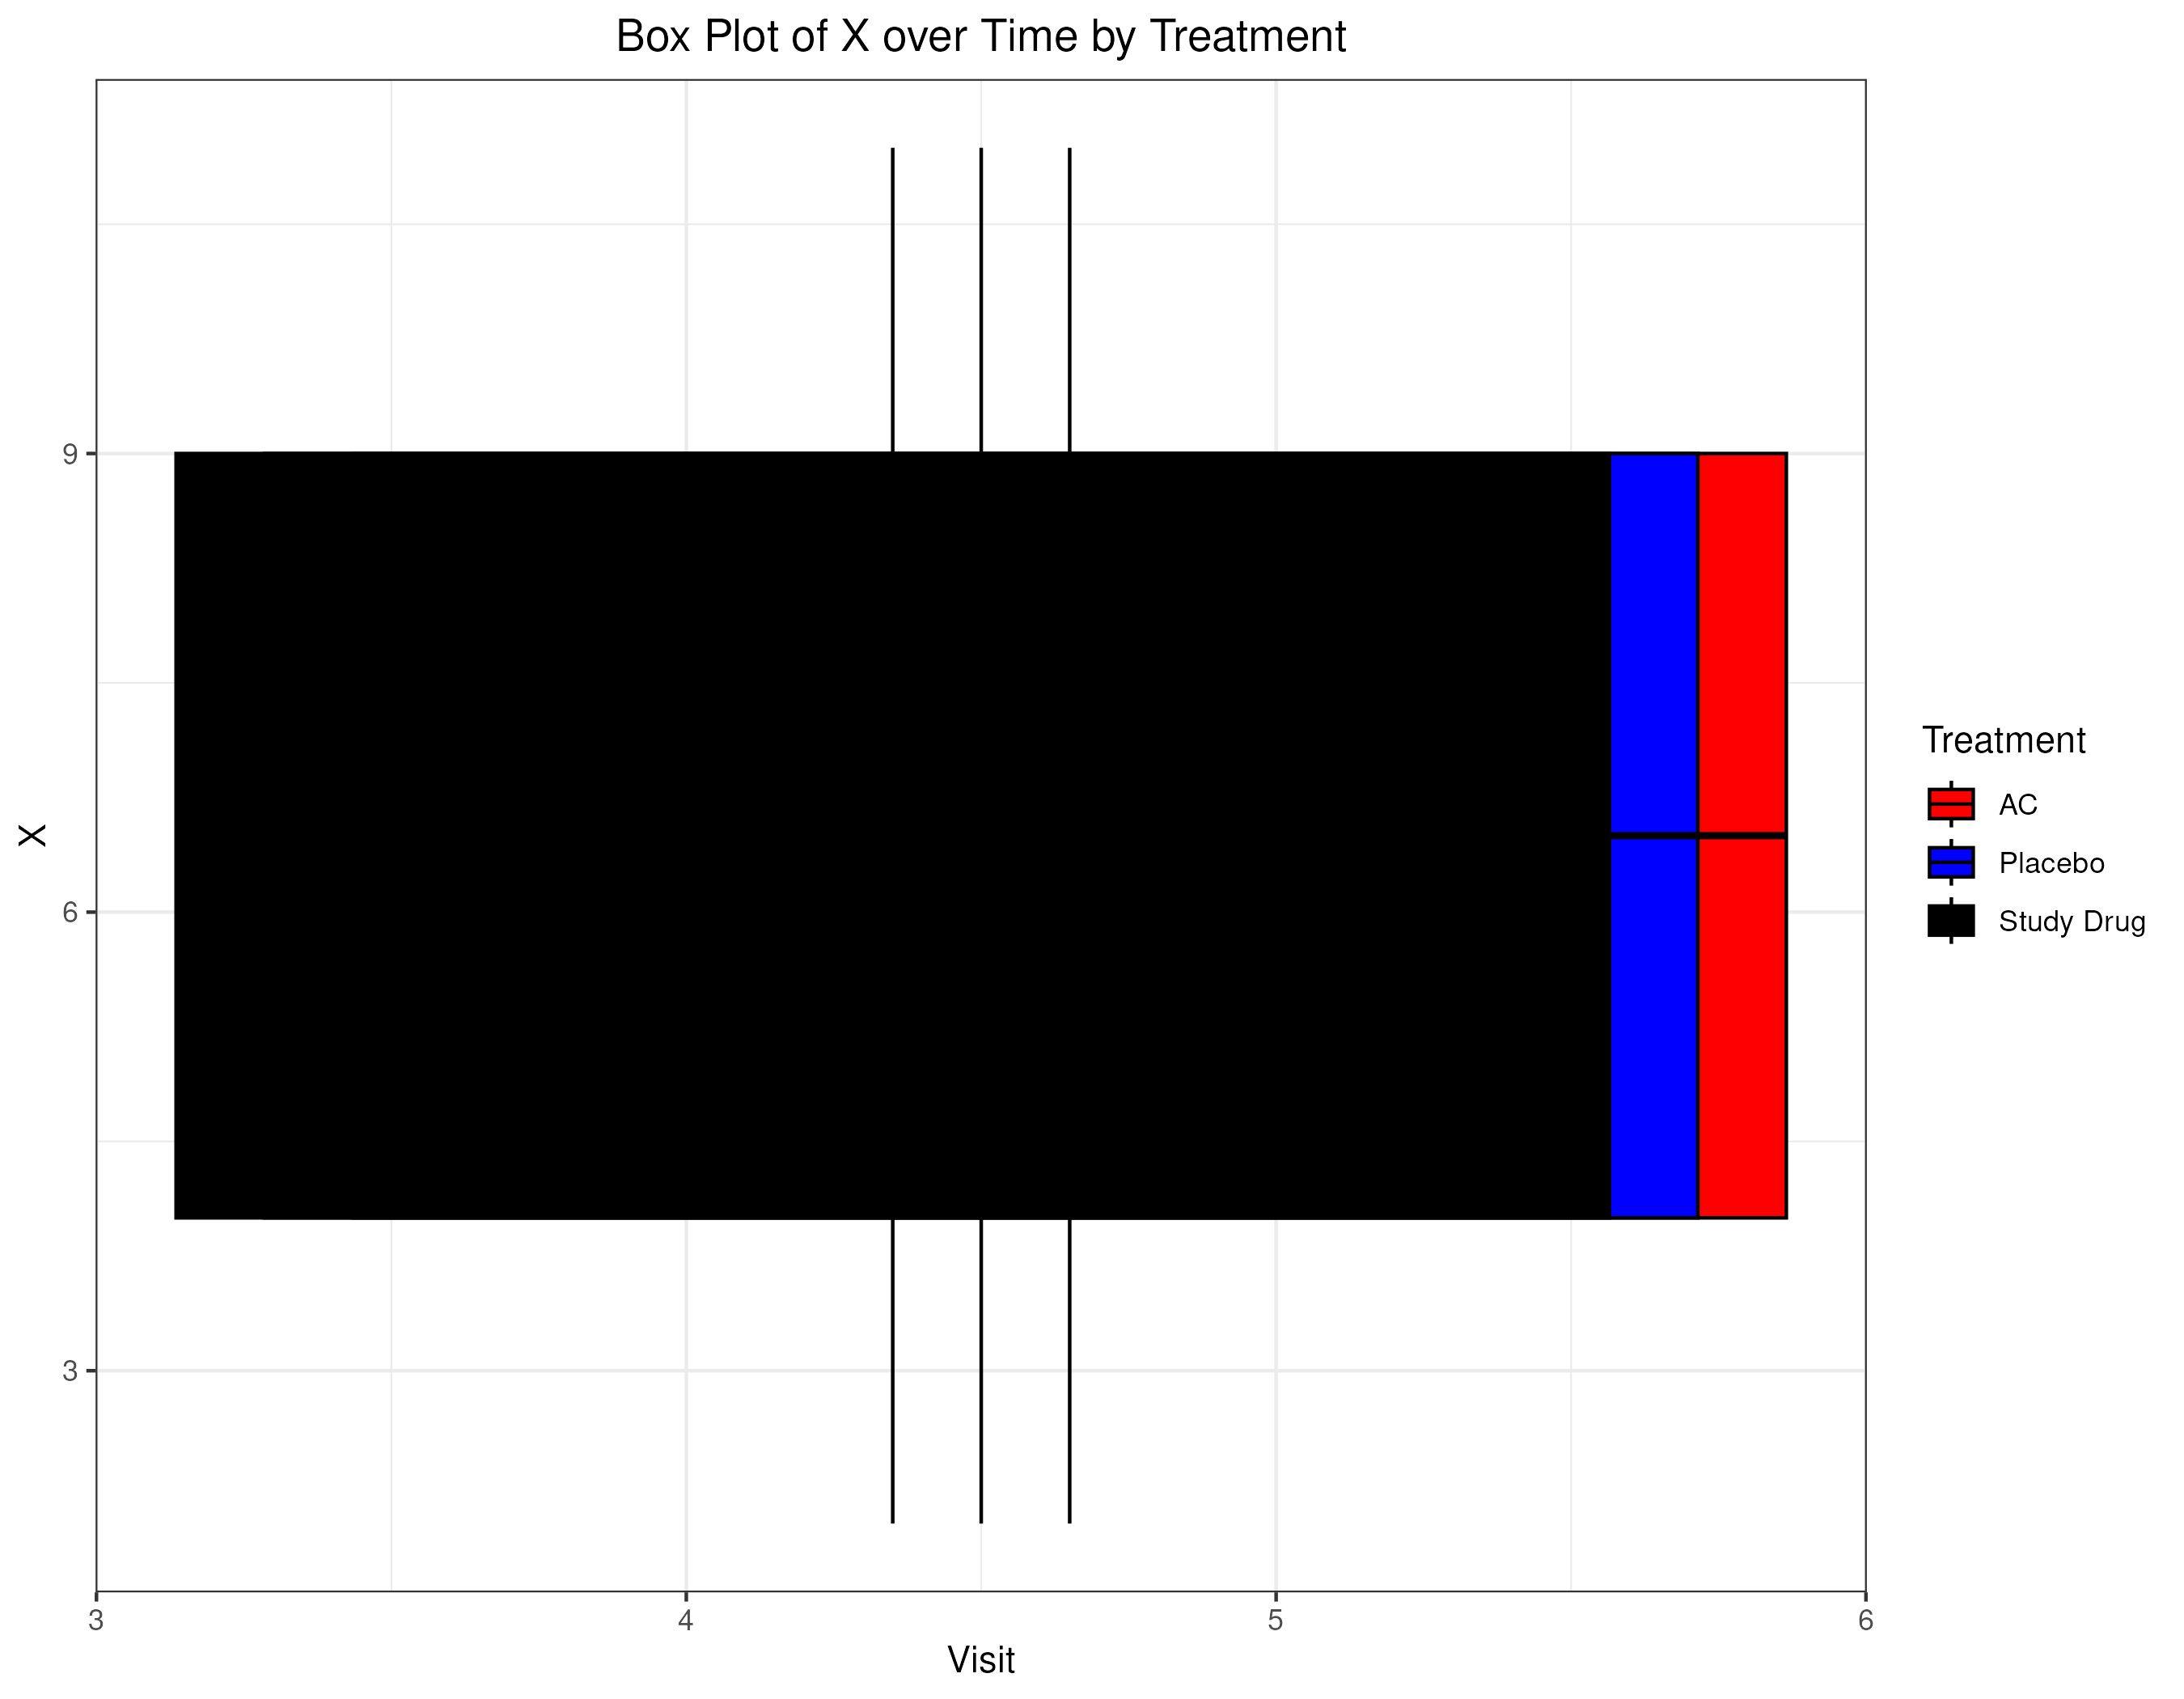

Source data for this figure (header and first rows):
TRT, VISIT, SUBJID, X, VIS
Study Drug, 3, 101, 2, 3
Study Drug, 3, 102, 3, 3
Study Drug, 3, 103, 4, 3
Study Drug, 3, 104, 5, 3
Study Drug, 3, 105, 6, 3
Study Drug, 3, 106, 7, 3
Study Drug, 3, 107, 8, 3
Study Drug, 3, 108, 9, 3
Study Drug, 3, 109, 10, 3
Study Drug, 3, 110, 11, 3
Placebo, 3, 201, 2, 3.15
Placebo, 3, 202, 3, 3.15
Placebo, 3, 203, 4, 3.15
Placebo, 3, 204, 5, 3.15
Placebo, 3, 205, 6, 3.15
Placebo, 3, 206, 7, 3.15
Placebo, 3, 207, 8, 3.15
Placebo, 3, 208, 9, 3.15
Placebo, 3, 209, 10, 3.15
Placebo, 3, 210, 11, 3.15
AC, 3, 301, 2, 3.3
AC, 3, 302, 3, 3.3
AC, 3, 303, 4, 3.3
AC, 3, 304, 5, 3.3
AC, 3, 305, 6, 3.3
AC, 3, 306, 7, 3.3
AC, 3, 307, 8, 3.3
AC, 3, 308, 9, 3.3
AC, 3, 309, 10, 3.3
AC, 3, 310, 11, 3.3
Study Drug, 4, 101, 2, 3.85
Study Drug, 4, 102, 3, 3.85
Study Drug, 4, 103, 4, 3.85
Study Drug, 4, 104, 5, 3.85
Study Drug, 4, 105, 6, 3.85
Study Drug, 4, 106, 7, 3.85
Study Drug, 4, 107, 8, 3.85
Study Drug, 4, 108, 9, 3.85
Study Drug, 4, 109, 10, 3.85
Study Drug, 4, 110, 11, 3.85
Placebo, 4, 201, 2, 4
Placebo, 4, 202, 3, 4
Placebo, 4, 203, 4, 4
Placebo, 4, 204, 5, 4
Placebo, 4, 205, 6, 4
Placebo, 4, 206, 7, 4
Placebo, 4, 207, 8, 4
Placebo, 4, 208, 9, 4
Placebo, 4, 209, 10, 4
Placebo, 4, 210, 11, 4
AC, 4, 301, 2, 4.15
AC, 4, 302, 3, 4.15
AC, 4, 303, 4, 4.15
AC, 4, 304, 5, 4.15
AC, 4, 305, 6, 4.15
AC, 4, 306, 7, 4.15
AC, 4, 307, 8, 4.15
AC, 4, 308, 9, 4.15
AC, 4, 309, 10, 4.15
AC, 4, 310, 11, 4.15
... 60 more rows
